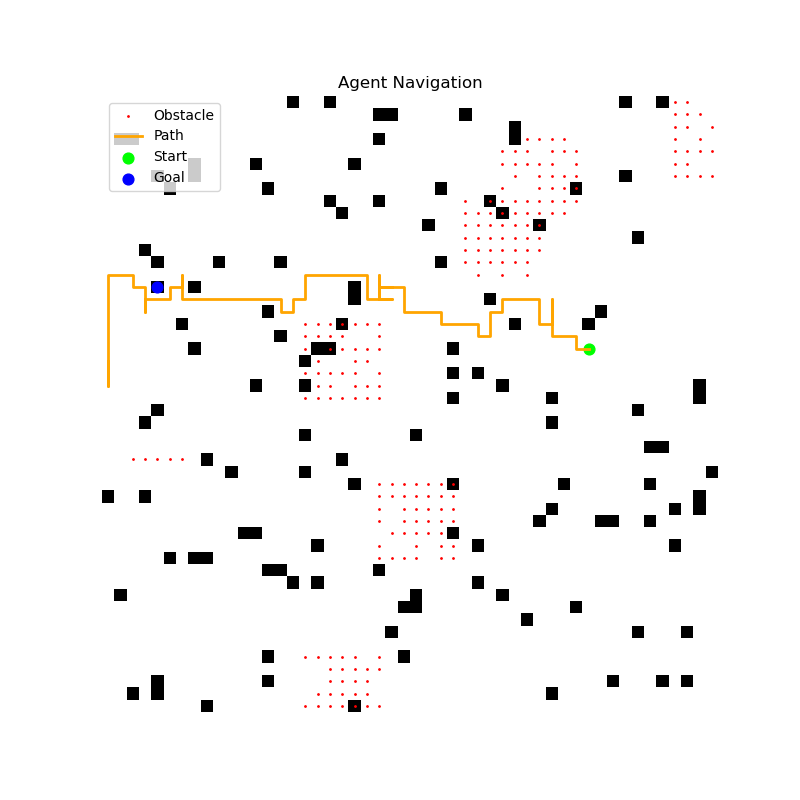

Values plotted in this chart, from the file beside it:
x, y
20, 39
20, 38
19, 38
19, 37
19, 36
18, 36
17, 36
16, 36
17, 36
16, 36
17, 36
18, 36
17, 36
18, 36
17, 36
18, 36
18, 35
17, 35
16, 35
16, 34
16, 33
16, 32
17, 32
17, 31
18, 31
19, 31
19, 30
18, 30
18, 29
18, 28
18, 27
17, 27
17, 26
17, 25
17, 24
16, 24
15, 24
15, 23
15, 22
16, 22
15, 22
16, 22
15, 22
16, 22
15, 22
16, 22
15, 22
16, 22
15, 22
16, 22
15, 22
16, 22
15, 22
16, 22
15, 22
16, 22
16, 23
16, 22
15, 22
16, 22
... 109 more rows
